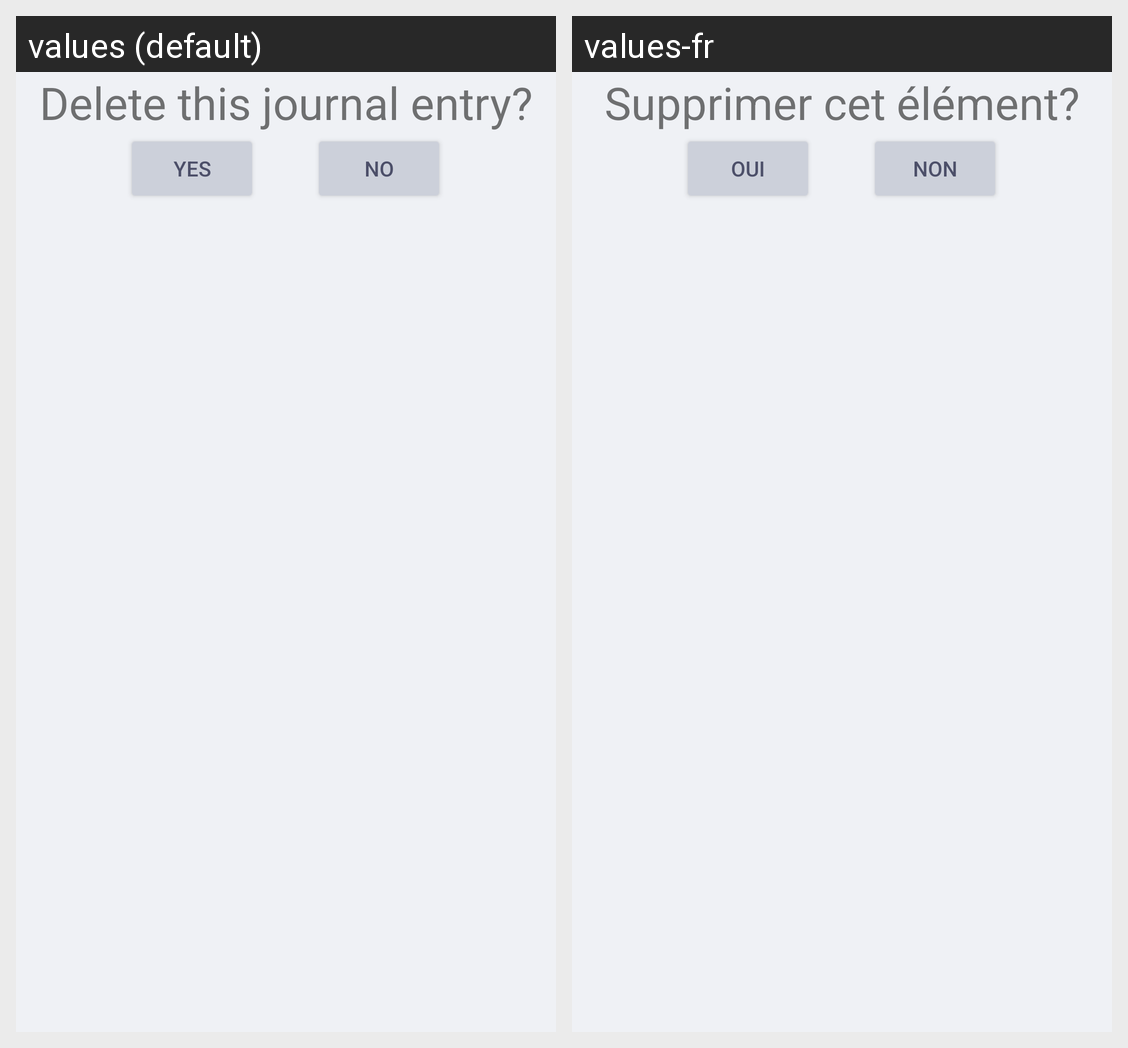

Here is an Android app screen in its default locale and in the app's own translations. Write out the translated-string differences for the strings that appear on this screen.
Android screen res/layout/confirm_delete.xml rendered under 2 locales, left to right: values (default), values-fr. Device: Nexus 5 (rendered at 1080×1920; each locale shown at half size, 540×960, under a caption strip naming it); theme Theme.Journal.
Strings drawn on this screen, with the default value and each locale's value (text and hints the layout hard-codes, and strings that could not be matched under every locale, appear in the picture but are not listed):

confirm_delete
  values: Delete this journal entry?
  values-fr: Supprimer cet élément?

yes
  values: Yes
  values-fr: Oui

no
  values: No
  values-fr: Non
